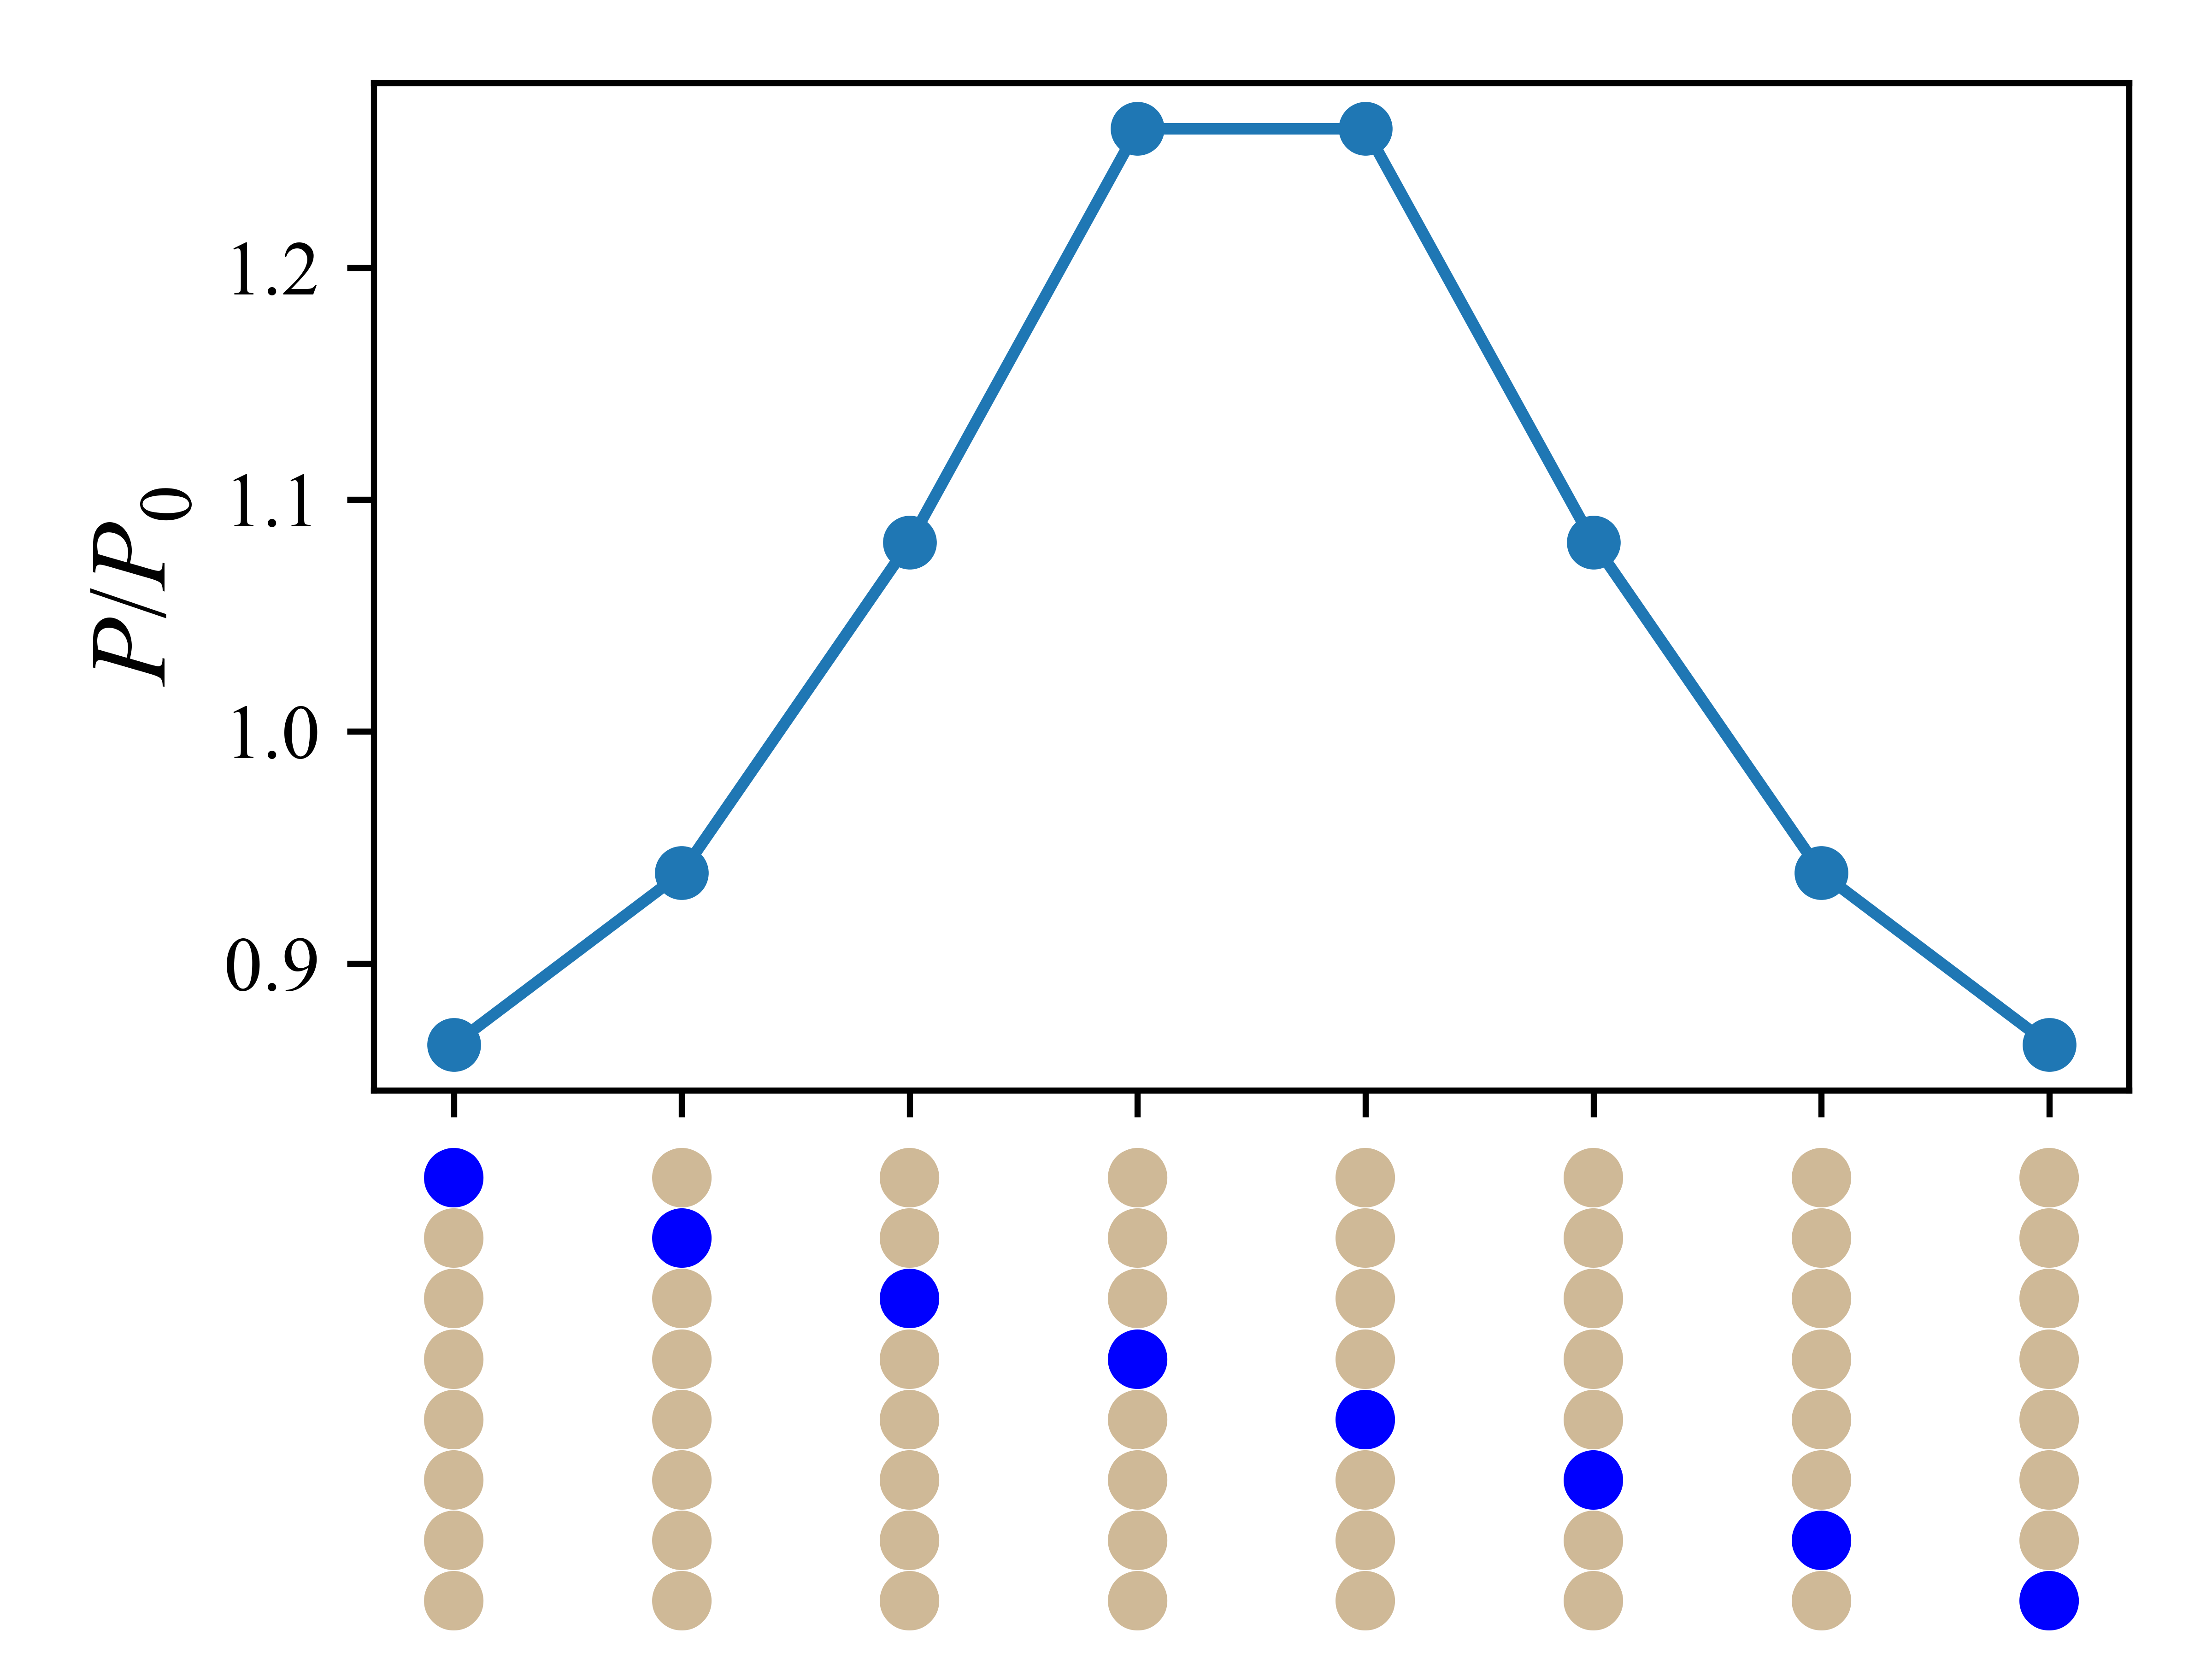

Generate this figure with Python:
import numpy as np
import matplotlib.pyplot as plt
import matplotlib as mpl

def eps_ij(c: float) -> np.ndarray:
    E_HH = (1 - c) / 2
    E_HT = (1 - c) / 2
    E_TT = (1 + c) / 2
    return np.array([[E_HH, E_HT],
                     [E_HT, E_TT]], float)

seq_list=np.array([[1,0,0,0,0,0,0,0],[0,1,0,0,0,0,0,0],[0,0,1,0,0,0,0,0],[0,0,0,1,0,0,0,0],
                   [0,0,0,0,1,0,0,0],[0,0,0,0,0,1,0,0],[0,0,0,0,0,0,1,0],[0,0,0,0,0,0,0,1]])
c=0.9

def chi_av():
    chi_list = []
    for seq in seq_list:
        eps = eps_ij(c)
        S = eps[seq[:, None], seq[None, :]]
        chi = np.sum(S)/64
        chi_list.append(chi)
    return np.array(chi_list)

def sigma2():
    i = np.arange(1, 9, dtype=float)
    j = 8 - i
    sigma2 = ((i - 1) * i * (2 * i - 1) + j * (j + 1) * (2 * j + 1)) / (18 * 8**2)
    return sigma2/8

def chi_de():
    chi_list = []
    for seq in seq_list:
        eps = eps_ij(c)
        sig2 = sigma2()
        S = eps[seq[:, None], seq[None, :]]/(sig2[:,None]+sig2[None,:])**(3./2.)
        chi = np.sum(S)/64
        chi_list.append(chi)
    return np.array(chi_list)

sig2=sigma2()
seq=np.array([0,0,0,0,0,0,0,0])
eps=eps_ij(0)
S = eps[seq[:, None], seq[None, :]]/(sig2[:,None]+sig2[None,:])**(3./2.)
P0 = np.sum(S)/np.sum(eps[seq[:, None], seq[None, :]])
print(P0)

mpl.rcParams['font.family'] = 'Times New Roman'
mpl.rcParams['mathtext.fontset'] = 'custom'
mpl.rcParams['mathtext.rm'] = 'Times New Roman'
mpl.rcParams['mathtext.it'] = 'Times New Roman:italic'
mpl.rcParams['mathtext.bf'] = 'Times New Roman:bold'


# fig, ax = plt.subplots(figsize=(4, 3))
# ax.plot(chi_de()/chi_av()/P0, 'o-')
# vertical_labels = ['\n'.join(label) for label in ['ABBBBBBB', 'BABBBBBB', 'BBABBBBB', 'BBBABBBB',
#           'BBBBABBB', 'BBBBBABB', 'BBBBBBAB', 'BBBBBBBA']]
# ax.set_xticks(range(8), vertical_labels)
# ax.set_ylabel(r'$P/P_0$', fontsize=14)
# plt.tight_layout()
# plt.show()

fig, ax = plt.subplots(figsize=(4, 3))
ax.plot(chi_de()/chi_av()/P0, 'o-')

# Define sequences
sequences = ['ABBBBBBB', 'BABBBBBB', 'BBABBBBB', 'BBBABBBB',
             'BBBBABBB', 'BBBBBABB', 'BBBBBBAB', 'BBBBBBBA']

# Set x-axis
ax.set_xticks(range(8))
ax.set_xticklabels([])  # Remove default labels

# Add colored circles as tick labels using text
circle_char = '●'  # Unicode filled circle
for i, seq in enumerate(sequences):
    label_text = '\n'.join([circle_char for _ in seq])
    colors = ['#0000ff' if letter == 'A' else '#cfb997' for letter in seq]
    
    # Create text with colors
    for j, (char, color) in enumerate(zip(seq, colors)):
        ax.text(i, -0.03 - j*0.06, circle_char, 
                ha='center', va='top', 
                color=color, fontsize=18,
                transform=ax.get_xaxis_transform())
plt.subplots_adjust(bottom=0.4)
ax.set_ylabel(r'$P/P_0$', fontsize=14)
plt.tight_layout()
plt.savefig('Fig3a.png', dpi=1200)
plt.show()
